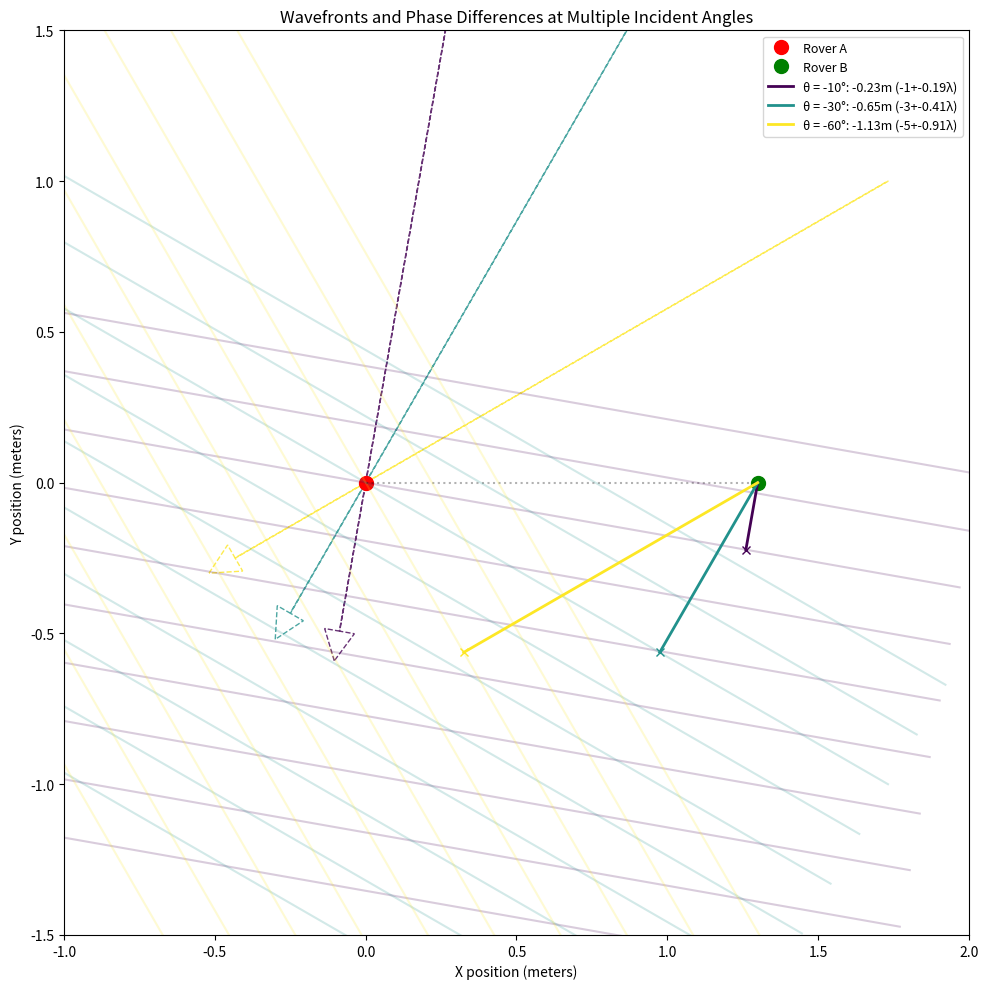

The matplotlib source for this figure:
import matplotlib.pyplot as plt
import numpy as np

# GPS L1 signal parameters
GPS_L1_freq = 1575.42e6  # Hz
wavelength = 3e8 / GPS_L1_freq
d = 1.3  # meter separation between rovers

# Rover positions
rover_A = np.array([0, 0])
rover_B = np.array([d, 0])

# Incident angles in degrees
incident_angles_deg = [-10, -30, -60]
colors = plt.cm.viridis(np.linspace(0, 1, len(incident_angles_deg)))

# Plot setup
fig, ax = plt.subplots(figsize=(12, 10))

# Plot rovers
ax.plot(rover_A[0], rover_A[1], 'ro', markersize=10, label='Rover A')
ax.plot(rover_B[0], rover_B[1], 'go', markersize=10, label='Rover B')
ax.plot([rover_A[0], rover_B[0]], [rover_A[1], rover_B[1]], 'k:', alpha=0.3)

# Loop through each angle
for idx, angle_deg in enumerate(incident_angles_deg):
    theta = np.radians(angle_deg)
    k = np.array([np.sin(theta), -np.cos(theta)])

    # Draw wavefronts
    wavefront_spacing = wavelength
    num_wavefronts = 10
    for n in range(-2, num_wavefronts - 2):
        x0 = rover_A[0] + n * wavefront_spacing * k[0]
        y0 = rover_A[1] + n * wavefront_spacing * k[1]

        wavefront_length = 2
        wavefront_x = [x0 - wavefront_length * k[1], x0 + wavefront_length * k[1]]
        wavefront_y = [y0 + wavefront_length * k[0], y0 - wavefront_length * k[0]]

        ax.plot(wavefront_x, wavefront_y, '-', alpha=0.2, color=colors[idx])

    # Propagation direction arrow
    ax.arrow(rover_A[0] - 2 * k[0], rover_A[1] - 2 * k[1],
             2.5 * k[0], 2.5 * k[1],
             head_width=0.1, head_length=0.1, ls='--',
             fc='none', ec=colors[idx], alpha=0.8)

    # Wavefront through Rover A
    wavefront_at_A_x = [-2 * k[1], 2 * k[1]]
    wavefront_at_A_y = [2 * k[0], -2 * k[0]]
    # if idx == 0:
    #     ax.plot(wavefront_at_A_x, wavefront_at_A_y, '--', linewidth=1.5,
    #             label='Wavefront through Rover A', color='r', alpha=0.6)

    # Intersection of wavefront at A and direction from Rover B
    t_intersect = -np.dot(k, rover_B) / np.dot(k, k)
    intersection_point = rover_B + t_intersect * k
    additional_path = -t_intersect
    additional_wavelengths = additional_path / wavelength
    integer_cycles = int(additional_wavelengths)
    fractional_cycles = additional_wavelengths - integer_cycles

    # Line showing the additional path
    ax.plot([rover_B[0], intersection_point[0]],
            [rover_B[1], intersection_point[1]],
            '-', linewidth=2, color=colors[idx],
            label=f'θ = {angle_deg}°: {additional_path:.2f}m '
                  f'({integer_cycles}+{fractional_cycles:.2f}λ)')

    # Mark intersection
    ax.plot(intersection_point[0], intersection_point[1], 'x', color=colors[idx])

# Final touches
ax.set_xlim(-1, 2)
ax.set_ylim(-1.5, 1.5)
ax.set_aspect('equal')
ax.set_xlabel('X position (meters)')
ax.set_ylabel('Y position (meters)')
ax.set_title('Wavefronts and Phase Differences at Multiple Incident Angles')
ax.legend(loc='upper right', fontsize=9)
ax.grid(False)
plt.tight_layout()
plt.show()
